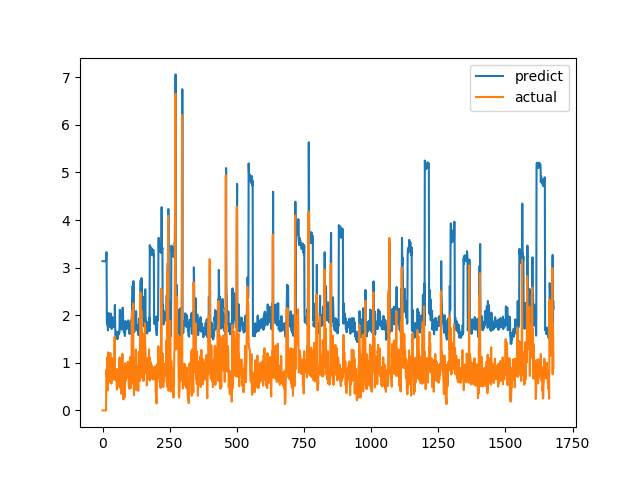

Source data for this figure (header and first rows):
predict, actual
3.135, 0.0
3.135, 0.0
3.135, 0.0
3.135, 0.0
3.135, 0.0
3.135, 0.0
3.135, 0.0
3.135, 0.0
3.135, 0.0
3.135, 0.0
3.135, 0.0
3.135, 0.0
3.135, 0.0
3.135, 0.0
3.304, 0.6915
3.324, 0.8558
1.865, 0.7094
1.8, 1.015
1.94, 1.116
1.991, 0.4183
1.682, 1.002
1.933, 1.219
2.045, 1.143
2.006, 0.6528
1.777, 0.6747
1.785, 0.601
1.754, 0.6695
1.782, 0.6538
1.776, 0.7814
1.831, 1.206
2.037, 0.8469
1.862, 0.8286
1.829, 0.6482
1.748, 0.5624
1.71, 0.7183
1.778, 1.1
1.963, 0.9542
1.89, 0.729
1.784, 0.6694
1.757, 0.8631
1.845, 0.6465
1.747, 0.8223
1.826, 0.9236
1.874, 0.8301
1.83, 1.067
1.946, 1.546
2.216, 0.6827
1.765, 0.6386
1.566, 0.6464
1.569, 0.6881
1.585, 0.7274
1.599, 0.65
1.571, 0.8694
1.654, 0.4409
1.498, 0.4519
1.501, 0.7575
1.61, 0.4952
1.516, 0.6851
1.583, 0.7244
1.598, 0.8654
... 1,620 more rows
